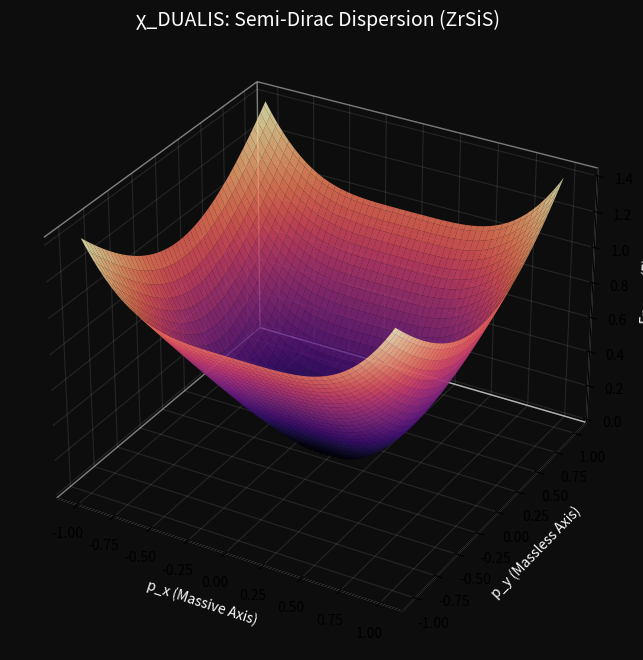

Generate this figure with matplotlib:
"""
Anisotropic Cone Visualization (χ_DUALIS).
Visualizes the Semi-Dirac dispersion relation: E ∝ p² (x) and E ∝ |p| (y).
"""

import matplotlib.pyplot as plt
import numpy as np

def plot_semidirac_dispersion(filename='semidirac_dispersion.png'):
    px = np.linspace(-1, 1, 100)
    py = np.linspace(-1, 1, 100)
    PX, PY = np.meshgrid(px, py)

    # E = sqrt((px²)² + py²) - Simplified Semi-Dirac
    E = np.sqrt((PX**2)**2 + PY**2)

    fig = plt.figure(figsize=(10, 8), facecolor='#0d0d0d')
    ax = fig.add_subplot(111, projection='3d')
    ax.set_facecolor('#0d0d0d')

    # Surface plot
    surf = ax.plot_surface(PX, PY, E, cmap='magma', edgecolor='none', alpha=0.8)

    # Customizing axes
    ax.set_title('χ_DUALIS: Semi-Dirac Dispersion (ZrSiS)', color='white', fontsize=14)
    ax.set_xlabel('p_x (Massive Axis)', color='white')
    ax.set_ylabel('p_y (Massless Axis)', color='white')
    ax.set_zlabel('Energy (E)', color='white')

    # White grid and ticks
    ax.xaxis.pane.fill = False
    ax.yaxis.pane.fill = False
    ax.zaxis.pane.fill = False
    ax.xaxis._axinfo["grid"]['color'] =  (1,1,1,0.1)
    ax.yaxis._axinfo["grid"]['color'] =  (1,1,1,0.1)
    ax.zaxis._axinfo["grid"]['color'] =  (1,1,1,0.1)

    plt.savefig(filename, dpi=150)
    print(f"Visualização salva em {filename}")

if __name__ == "__main__":
    plot_semidirac_dispersion()
